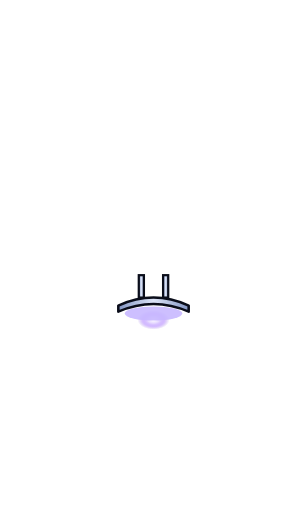
t = 0.00 s
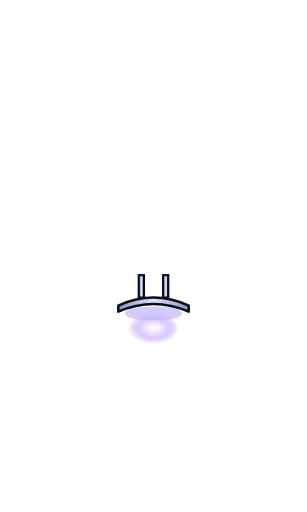
t = 0.15 s
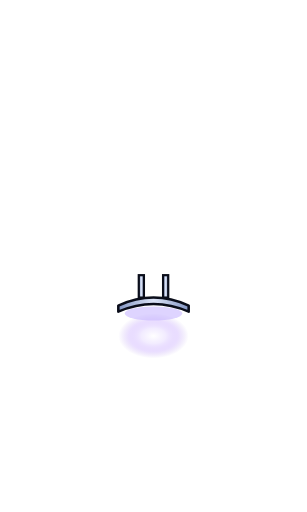
t = 0.30 s
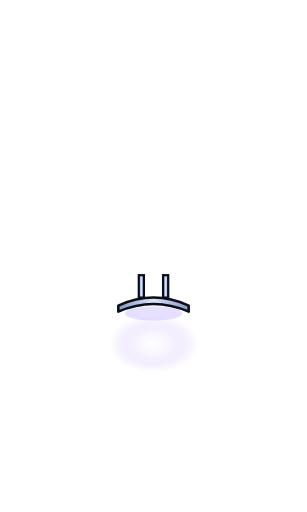
t = 0.45 s

The animated SVG that drew these frames (rendered in a browser with its animation timeline set to each time). Animation: 5 SMIL elements (animate=5); one cycle of 0.60 s, repeats indefinitely.

<svg xmlns="http://www.w3.org/2000/svg" width="96" height="160" viewBox="0 0 96 160">
  <!-- Modular ship: pulse engine, firing. ONE group #shipEnginePulse at translate(48 64). Ids: sxEp*.
       Shared ship frame: viewBox 0 0 96 160, ship centre at (48, 64), nose UP (-y) at local y -26, tail at +22.6. Every ship part uses this frame, so parts stack exactly: translate(48 64) on each file's one top-level group. Base hull length 48.6 units = 22 px at zoom 1 (scale 0.453, theme.ship.lengthAtZoom1); minimum 12 px. Lighting is symmetric (bright ridge, cooler edges), so the sprite can rotate with the heading.
       Draw order for a build: 1 back modules (solar, tanks, plating back) -> 2 engine plume -> 3 fins + engine nozzle + hull (hull-base) -> 4 front modules (plating front, cryo, scoop, sensors, shield) -> 5 one damage overlay. 
       Layers 2-3. Pusher plate (arc 22 wide at y 31.5-33.4) on two struts. #sxEpPlume: a flash every 0.6 s (radial #FFFFFF | 0.35 #E2D4FF α 0.9 | 0.7 #A06BFF α 0.45 | 1 #7A4AD8 α 0) growing rx 5 -> 17, ry 3 -> 11 and falling y 36 -> 46 while fading, plus a plate glow #C8B8FF α 0.9 -> 0.3. Powerful, thirsty: one flash per fuel pulse.
       Tokens: style.md §8 Ship systems (ship.*). -->
  <defs>
    <linearGradient id="sxEpSteel" x1="0" y1="0" x2="1" y2="0"><stop offset="0" stop-color="#8496C4"/><stop offset="0.5" stop-color="#DCE4F6"/><stop offset="1" stop-color="#8496C4"/></linearGradient>
    <radialGradient id="sxEpPulse" cx="0.5" cy="0.5" r="0.5"><stop offset="0" stop-color="#FFFFFF"/><stop offset="0.35" stop-color="#E2D4FF" stop-opacity="0.9"/><stop offset="0.7" stop-color="#A06BFF" stop-opacity="0.45"/><stop offset="1" stop-color="#7A4AD8" stop-opacity="0"/></radialGradient>
  </defs>
  <g id="shipEnginePulse" transform="translate(48 64)">
    <g id="sxEpPlume"><ellipse cx="0" cy="40" rx="6" ry="4" fill="url(#sxEpPulse)" opacity="0"><animate attributeName="rx" values="5;17" dur="0.6s" repeatCount="indefinite"/><animate attributeName="ry" values="3;11" dur="0.6s" repeatCount="indefinite"/><animate attributeName="cy" values="36;46" dur="0.6s" repeatCount="indefinite"/><animate attributeName="opacity" values="1;0" dur="0.6s" repeatCount="indefinite"/></ellipse>
    <ellipse cx="0" cy="34" rx="9" ry="2.2" fill="#C8B8FF" opacity="0.5"><animate attributeName="opacity" values="0.9;0.3" dur="0.6s" repeatCount="indefinite"/></ellipse></g>
    <g stroke="#0A0D1A" stroke-width="0.7"><rect x="-4.6" y="22" width="1.6" height="7" fill="url(#sxEpSteel)"/><rect x="3" y="22" width="1.6" height="7" fill="url(#sxEpSteel)"/></g>
    <path d="M-11 31.5 Q0 26.5 11 31.5 L11 33.4 Q0 28.6 -11 33.4 Z" fill="url(#sxEpSteel)" stroke="#0A0D1A" stroke-width="0.8" stroke-linejoin="round"/>
  </g>
</svg>
